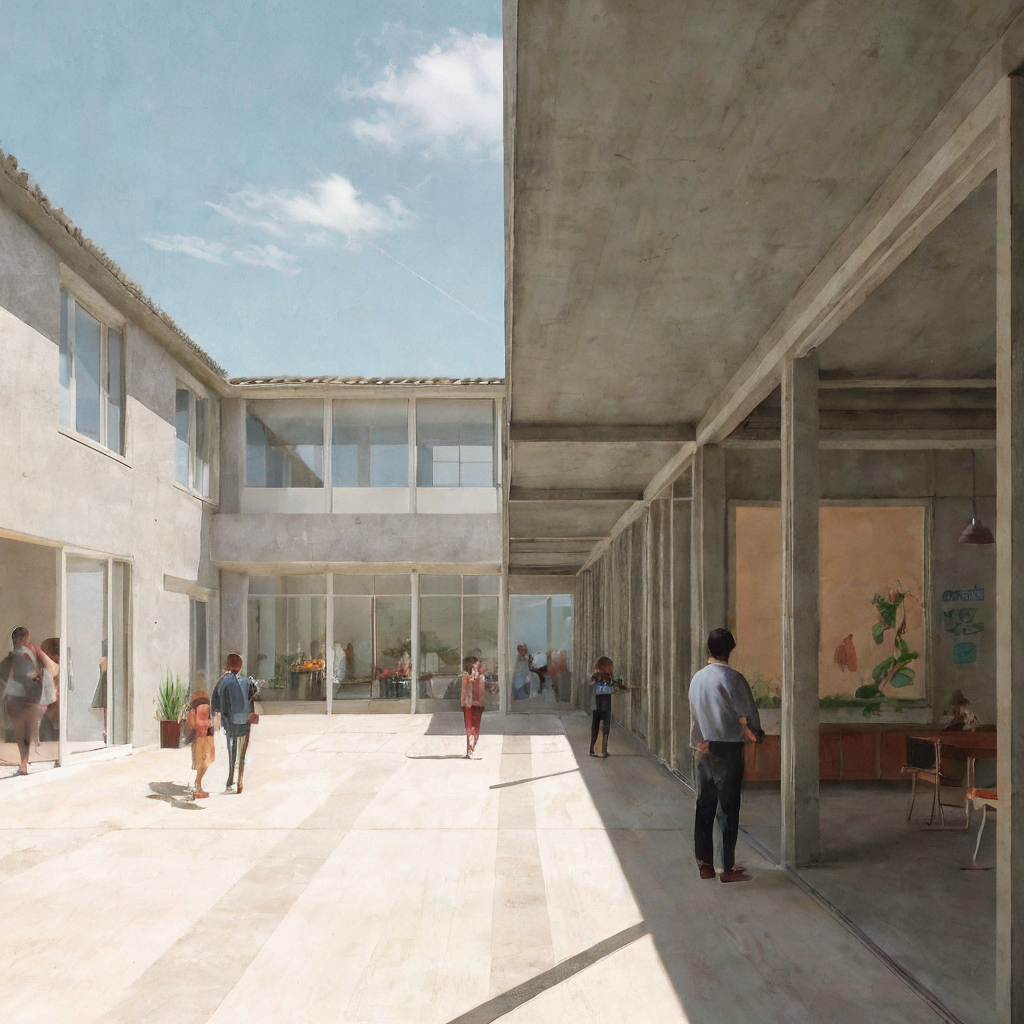
Generation parameters embedded in this image by AUTOMATIC1111 Stable Diffusion web UI or a fork of it (Forge, ...) (PNG 'parameters' text chunk):
zarch_illustration, illustration of a courtyard of a low, single story, small primary school, connection to the interior through three facades, composition of the windows on the ground floor makes the rhythm of the canopy on the second floor, architecture  <lora:AIDVN_BartlettSchoolArtStyle:0.5> <lora:illustration:0.5>
Negative prompt: Crooked walls, disproportionate spaces, blurry details, unrealistic lighting, poor perspective, missing structural elements, warped shapes, deformed facades, inconsistent textures, jagged edges, unnatural colors, distorted reflections, overly abstract forms, misaligned windows, excessive repetition, pixelated surfaces, unstable foundation, chaotic composition, flat lighting, low resolution, fragmented geometry, overly complex design, poor symmetry, excessive clutter, non-functional spaces, out of scale, inconsistent material, wrong proportions, awkward angles, incomplete structures, random elements, artificial look, missing context, poor shading, implausible engineering, forced perspective, misplaced shadows, lack of depth, undefined spaces, missing details, overly simplified forms
Steps: 150, Sampler: Euler a, Schedule type: Karras, CFG scale: 2, Seed: 4263249615, Size: 512x512, Model hash: f47e942ad4, Model: realisticVisionV60B1_v51HyperVAE, Denoising strength: 0.25, Hires upscale: 2, Hires steps: 20, Hires upscaler: ESRGAN_4x, Lora hashes: "AIDVN_BartlettSchoolArtStyle: dbabf3bdabad, illustration: b78c55da5c98", Version: 1.10.1